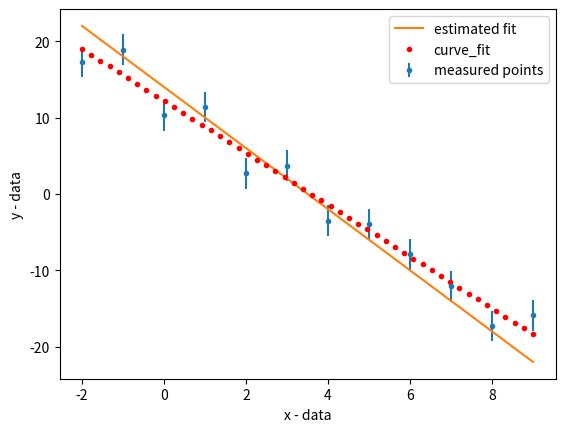

This figure's Python source: (Note: this script raises an exception after producing the figure.)
import numpy as np
import matplotlib.pyplot as plt
from scipy.stats import norm
from scipy.optimize import curve_fit

################
# 1
################

ds = np.array([212.3, 211.5, 210.8, 209.8, 211.1, 210.6, 213.2, 211.7, 212.6, 210.3, 212.1,
    211.5, 210.6, 213.0, 212.1, 211.7, 212.1, 211.3, 211.8, 211.4, 213.4,
    210.5, 211.0, 211.1, 212.7])

x = np.array([-2.0, -1.0, 0.0, 1.0, 2.0, 3.0, 4.0, 5.0, 6.0, 7.0, 8.0, 9.0])
y = np.array([17.3, 18.9, 10.3, 11.4, 2.7, 3.7, -3.5, -4.0, -7.9, -12.1, -17.3, -15.9])
y_err = np.array([2.0, 2.0, 2.0, 2.0, 2.0, 2.0, 2.0, 2.0, 2.0, 2.0, 2.0, 2.0])

################
# 2
################
plt.errorbar(x, y, fmt='.', yerr=y_err, label='measured points')
x_est = np.linspace(-2, 9, 50)
y_est = -4.0 * x_est + 14
plt.plot(x_est, y_est, label='estimated fit')


# plt.savefig('figures/622.png')


################
# 3
################

def func_to_fit(x, a, b):
    return a*x + b
popt, pcov = curve_fit(func_to_fit, x, y, sigma=y_err, p0=None)
y_fit = func_to_fit(x, *popt)

plt.plot(x_est, func_to_fit(x_est, *popt), '.r', label='curve_fit')
# plt.plot(x, y_fit)
plt.xlabel('x - data')
plt.ylabel('y - data')
plt.legend()
plt.savefig('figures/623.png')
# plt.show()


################
# 4
################
print('number of points:')
print(len(x))
# plt.show()

# for my estimated fit: 7 / 12 points
# for curve_fit: ~ 8 / 12 points hit



################
# 5
################

chi2 = np.sum(((y-func_to_fit(x, *popt))/y_err)**2) / (12 - 2)
print('chi^2: ')
print(chi2)


################
# 6
################

y_est_lo = -2.0 * x_est + 8.2
y_est_hi = -6.0 * x_est + 19
plt.plot(x_est, y_est_lo, '^', label='lowest estimated fit')
plt.plot(x_est, y_est_hi, 'o', label='highest estimated fit')
plt.legend()
plt.savefig('figures/626')
plt.show()


# slope uncertainty ~ 2
# intercept uncertainty ~ 5.5

################
# 7
################
parameter_uncertainty = np.sqrt(np.diag(pcov))

# first is slope, second is intercept
print('parameter uncertainty: ') 
print(parameter_uncertainty)


################
# 8
################

'''
When we raise y_err by a factor of 4, chi^2 decreases noticeably (1.28 to
.08)

Likewise, when we lower y_err, chi^2 increases to ~20

We can interpret lower chi^2 as achieving a "better" fit. However, .08
is "too good" of a fit. Practically speaking, we increased the uncertainty in
our measurement enough that our model intersects almost every single point 

Higher chi^2 >> 1 indicates that the data is not well fit by the function (or
that estimated error is too small)

parameters and parameter uncertainty do not change. This makes sense because
the points did not change, so the model should not change. However, our
confidence in the model should change. Chi^2 is an estimate of our confidence
in the model, so it changes while the parameters remain constant
'''

################
# 9
################

r_i = y - y_fit

plt.clf()
plt.errorbar(x, r_i, yerr=y_err, fmt='o')
plt.xlabel('x - data')
plt.ylabel('residuals = y - y_fit')
# plt.savefig('figures/629.png')
# plt.show()

'''
residuals are the difference between the actual data points and our fit model.
I would expect to see points that are both above and below zero - but I would
also zero to be contained in most (~2/3 or more) of the error bars

every point on zero would represent a perfect fit
'''


################
# 10
################

wrongfit = 10.5 * x - 7.2
wrong_r_i = y - wrongfit

plt.clf()
# plt.plot(x, wrongfit)
plt.errorbar(x, wrong_r_i, yerr=y_err, fmt='o')
plt.xlabel('x - data')
plt.ylabel('residuals = y - wrongfit')
# plt.savefig('figures/6210a.png')
# plt.show()

'''
We know something went wrong because the residuals are not clustered around
zero - and, moreover - we can't even see the error bars.

The easiest way to correct this is to re-fit the curve. IE we know that we can
get back to the original distribution by: y = wrong_r_i + wrongfit.

So, first do this, then fit the curve. Then plot the fixed curve's residuals
and see if they make more sense
'''

original_distribution = wrong_r_i + wrongfit

re_popt, re_pcov = curve_fit(func_to_fit, x, original_distribution,
                             sigma=y_err, p0=None)

y_re_fit = func_to_fit(x, *popt)

fixed_r_i = y - y_re_fit



plt.clf()
plt.plot(x, y_re_fit, 'r', label='fixed fit')
plt.errorbar(x, fixed_r_i, yerr=y_err, fmt='o')
plt.xlabel('x - data')
plt.ylabel('fixed residuals')
plt.legend()
# plt.savefig('figures/6210b')
# plt.show()
